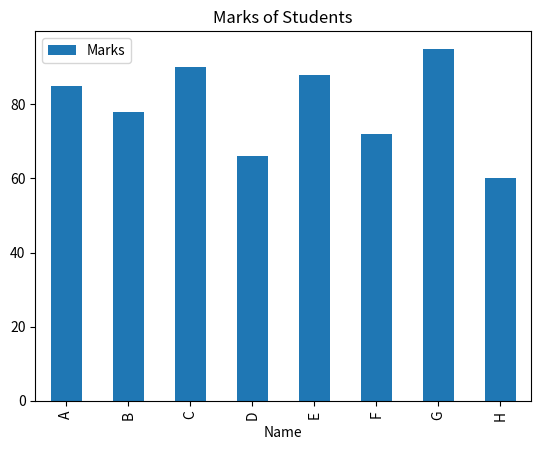
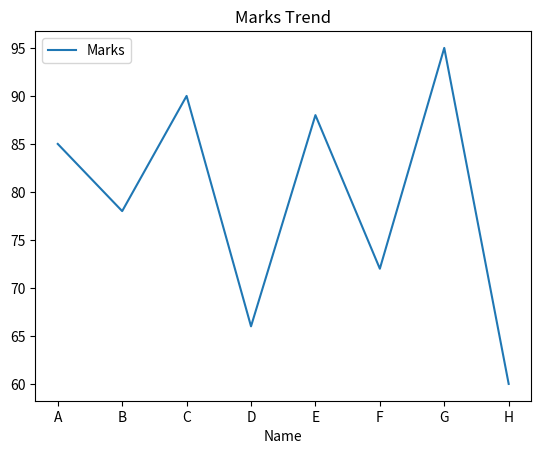
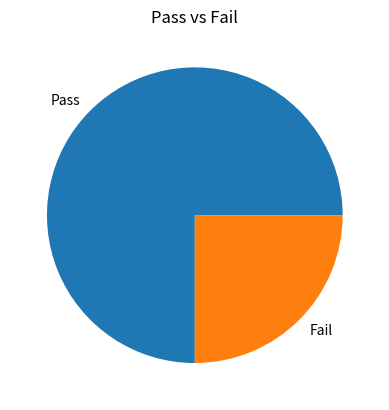
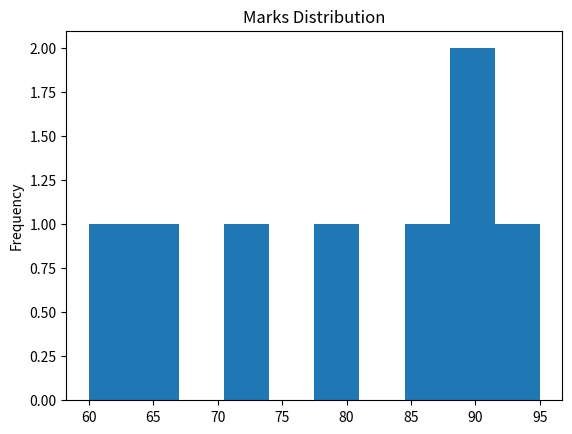
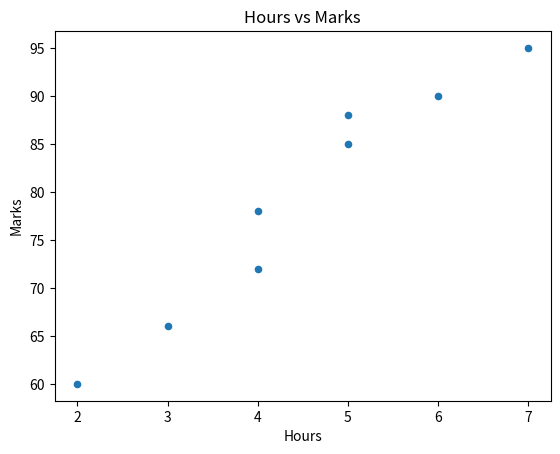

Recreate these plots in Python, in order.
import pandas as pd
import matplotlib.pyplot as plt

# dataset with Result already included
data = {
    "Name": ["A","B","C","D","E","F","G","H"],
    "Marks": [85, 78, 90, 66, 88, 72, 95, 60],
    "Hours": [5, 4, 6, 3, 5, 4, 7, 2],
    "Result": ["Pass","Pass","Pass","Fail","Pass","Pass","Pass","Fail"]
}

df = pd.DataFrame(data)

print(df)

# 1. Bar Chart
df.plot(x="Name", y="Marks", kind="bar")
plt.title("Marks of Students")
plt.show()

# 2. Line Chart
df.plot(x="Name", y="Marks")
plt.title("Marks Trend")
plt.show()

# 3. Pie Chart (Pass vs Fail)
df["Result"].value_counts().plot(kind="pie")
plt.title("Pass vs Fail")
plt.show()

# 4. Histogram
df["Marks"].plot(kind="hist")
plt.title("Marks Distribution")
plt.show()

# 5. Scatter Plot
df.plot(x="Hours", y="Marks", kind="scatter")
plt.title("Hours vs Marks")
plt.show()
